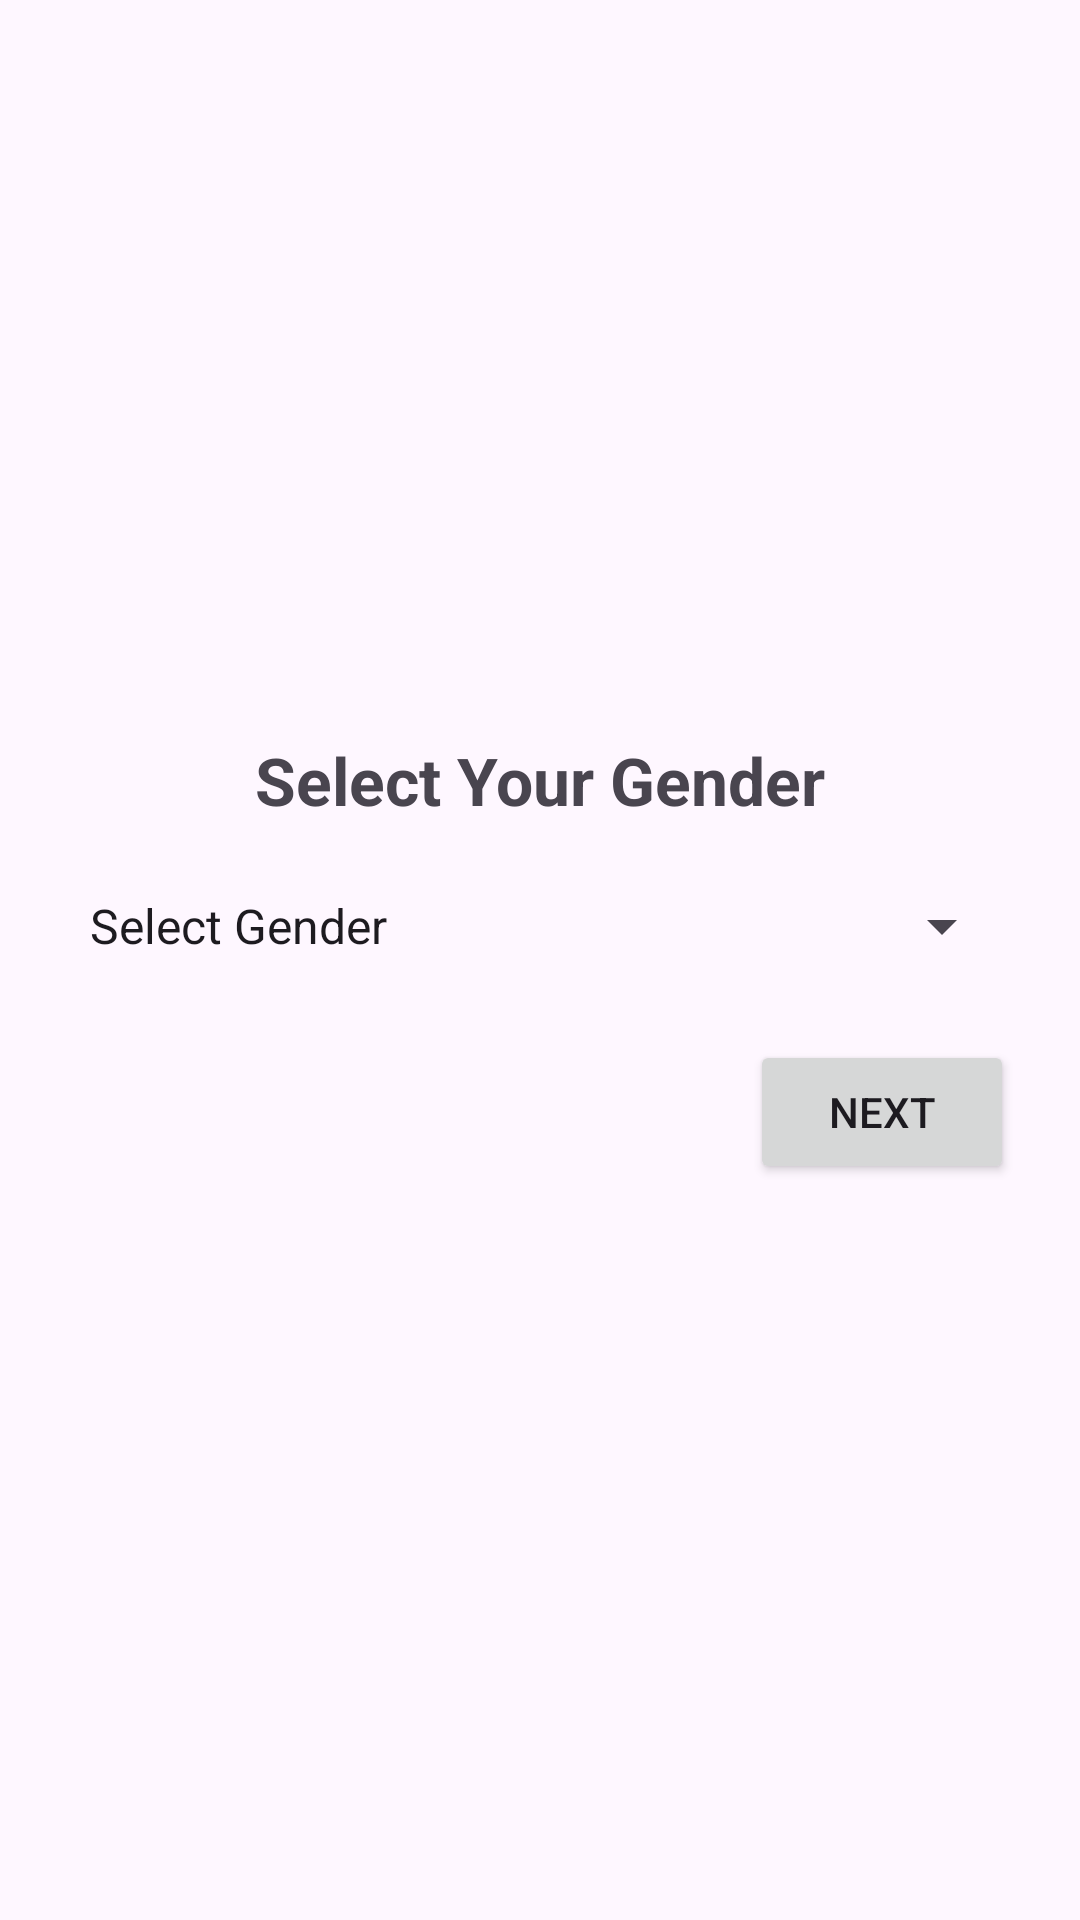

Layout XML and referenced resources for this Android screen:
<!-- AndroidManifest.xml: application theme Theme.ContactFormAssignment -->
<!-- res/layout/activity_gender.xml -->
<?xml version="1.0" encoding="utf-8"?>
<LinearLayout xmlns:android="http://schemas.android.com/apk/res/android"
    xmlns:tools="http://schemas.android.com/tools"
    android:id="@+id/main"
    android:layout_width="match_parent"
    android:layout_height="match_parent"
    android:gravity="center"
    android:orientation="vertical"
    android:padding="22dp"
    tools:context=".GenderActivity">

    <TextView
        android:id="@+id/text_gender"
        android:layout_width="wrap_content"
        android:layout_height="wrap_content"
        android:layout_marginBottom="22dp"
        android:text="Select Your Gender"
        android:textSize="22sp"
        android:textStyle="bold" />

    <Spinner
        android:id="@+id/spinner_gender"
        android:layout_width="match_parent"
        android:layout_height="wrap_content"
        android:entries="@array/gender_options" />

    <Button
        android:id="@+id/btn_next_gender"
        android:layout_width="wrap_content"
        android:layout_height="wrap_content"
        android:layout_gravity="end"
        android:layout_marginTop="26dp"
        android:text="Next" />
</LinearLayout>
<!-- resources referenced by this layout -->
<resources>
  <string-array name="gender_options">
          <item>Select Gender</item>
          <item>Male</item>
          <item>Female</item>
          <item>Other</item>
      </string-array>
  <style name="Theme.ContactFormAssignment" parent="Base.Theme.ContactFormAssignment" />
  <style name="Base.Theme.ContactFormAssignment" parent="Theme.Material3.DayNight.NoActionBar">
          
          
      </style>
</resources>
